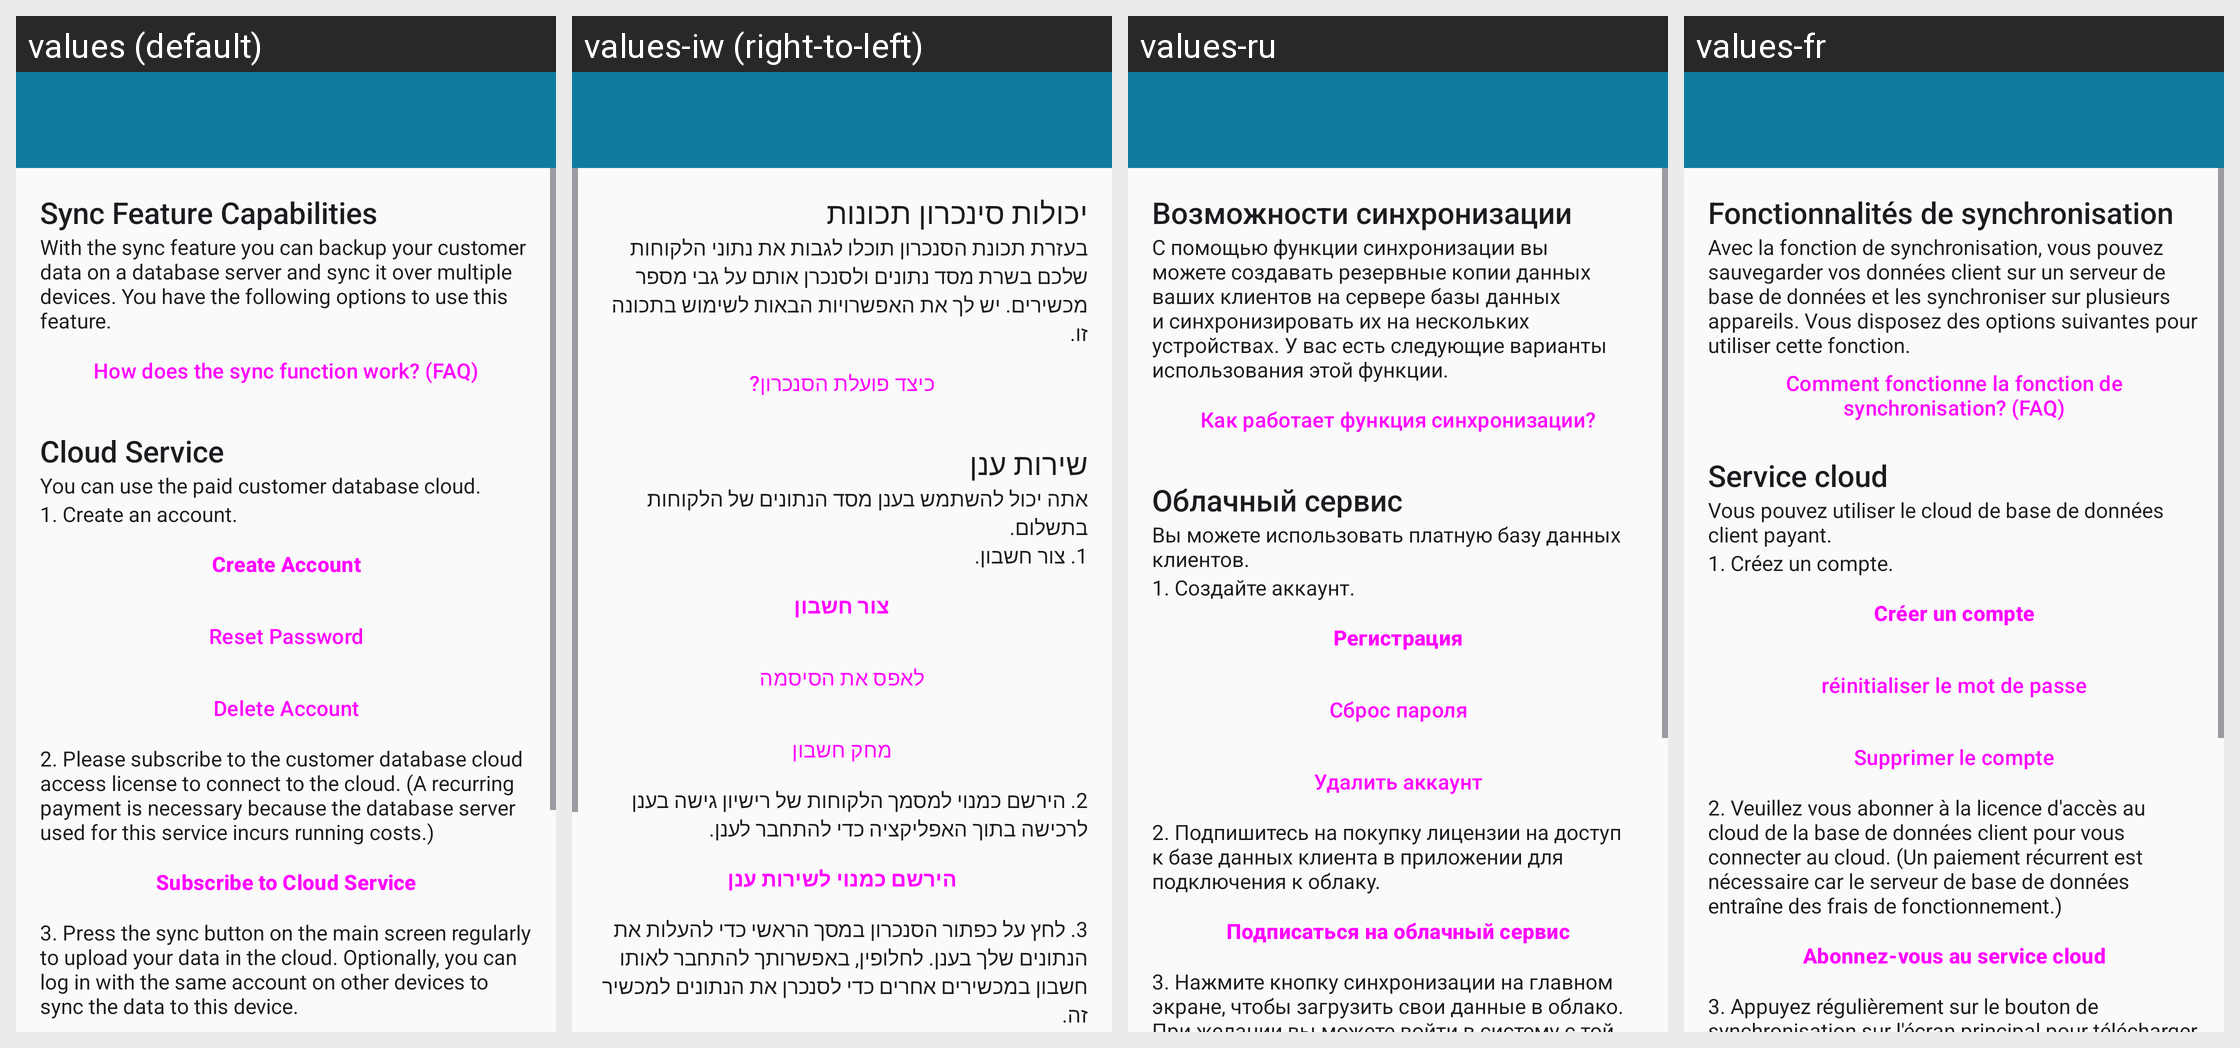

Locale-by-locale string values for the Android screen shown in this grid:
Android screen res/layout/activity_info.xml rendered under 4 locales, left to right: values (default), values-iw (right-to-left), values-ru, values-fr. Device: Nexus 5 (rendered at 1080×1920; each locale shown at half size, 540×960, under a caption strip naming it); theme AppTheme.
Other locales in the repository, not shown: values-de, values-es, values-it, values-nl.
Strings drawn on this screen, with the default value and each locale's value (text and hints the layout hard-codes, and strings that could not be matched under every locale, appear in the picture but are not listed):

sync_feature_capabilities
  values: Sync Feature Capabilities
  values-iw: יכולות סינכרון תכונות
  values-ru: Возможности синхронизации
  values-fr: Fonctionnalités de synchronisation

sync_feature_capabilities_text
  values: With the sync feature you can backup your customer data on a database server and sync it over multiple devices. You have the following options to use this feature.
  values-iw: בעזרת תכונת הסנכרון תוכלו לגבות את נתוני הלקוחות שלכם בשרת מסד נתונים ולסנכרן אותם על גבי מספר מכשירים. יש לך את האפשרויות הבאות לשימוש בתכונה זו.
  values-ru: С помощью функции синхронизации вы можете создавать резервные копии данных ваших клиентов на сервере базы данных и синхронизировать их на нескольких устройствах. У вас есть следующие варианты использования этой функции.
  values-fr: Avec la fonction de synchronisation, vous pouvez sauvegarder vos données client sur un serveur de base de données et les synchroniser sur plusieurs appareils. Vous disposez des options suivantes pour utiliser cette fonction.

how_does_the_sync_function_work
  values: How does the sync function work? (FAQ)
  values-iw: כיצד פועלת הסנכרון?
  values-ru: Как работает функция синхронизации?
  values-fr: Comment fonctionne la fonction de synchronisation? (FAQ)

cloud_service
  values: Cloud Service
  values-iw: שירות ענן
  values-ru: Облачный сервис
  values-fr: Service cloud

cloud_service_text1
  values: You can use the paid customer database cloud.
  values-iw: אתה יכול להשתמש בענן מסד הנתונים של הלקוחות בתשלום.
  values-ru: Вы можете использовать платную базу данных клиентов.
  values-fr: Vous pouvez utiliser le cloud de base de données client payant.

cloud_service_step1
  values: 1. Create an account.
  values-iw: 1. צור חשבון.
  values-ru: 1. Создайте аккаунт.
  values-fr: 1. Créez un compte.

create_cloud_account
  values: Create Account
  values-iw: צור חשבון
  values-ru: Регистрация
  values-fr: Créer un compte

reset_password
  values: Reset Password
  values-iw: לאפס את הסיסמה
  values-ru: Сброс пароля
  values-fr: réinitialiser le mot de passe

delete_account
  values: Delete Account
  values-iw: מחק חשבון
  values-ru: Удалить аккаунт
  values-fr: Supprimer le compte

cloud_service_step2
  values: 2. Please subscribe to the customer database cloud access license to connect to the cloud. (A recurring payment is necessary because the database server used for this service incurs running costs.)
  values-iw: 2. הירשם כמנוי למסמך הלקוחות של רישיון גישה בענן לרכישה בתוך האפליקציה כדי להתחבר לענן.
  values-ru: 2. Подпишитесь на покупку лицензии на доступ к базе данных клиента в приложении для подключения к облаку.
  values-fr: 2. Veuillez vous abonner à la licence d'accès au cloud de la base de données client pour vous connecter au cloud. (Un paiement récurrent est nécessaire car le serveur de base de données entraîne des frais de fonctionnement.)

subscribe_to_cloud_service
  values: Subscribe to Cloud Service
  values-iw: הירשם כמנוי לשירות ענן
  values-ru: Подписаться на облачный сервис
  values-fr: Abonnez-vous au service cloud

cloud_service_step3
  values: 3. Press the sync button on the main screen regularly to upload your data in the cloud. Optionally, you can log in with the same account on other devices to sync the data to this device.
  values-iw: 3. לחץ על כפתור הסנכרון במסך הראשי כדי להעלות את הנתונים שלך בענן. לחלופין, באפשרותך להתחבר לאותו חשבון במכשירים אחרים כדי לסנכרן את הנתונים למכשיר זה.
  values-ru: 3. Нажмите кнопку синхронизации на главном экране, чтобы загрузить свои данные в облако. При желании вы можете войти в систему с той же учетной записью на других устройствах, чтобы синхронизировать данные с этим устройством.
  values-fr: 3. Appuyez régulièrement sur le bouton de synchronisation sur l'écran principal pour télécharger vos données dans le cloud. En option, vous pouvez vous connecter avec le même compte sur d'autres appareils pour synchroniser les données avec cet appareil.
